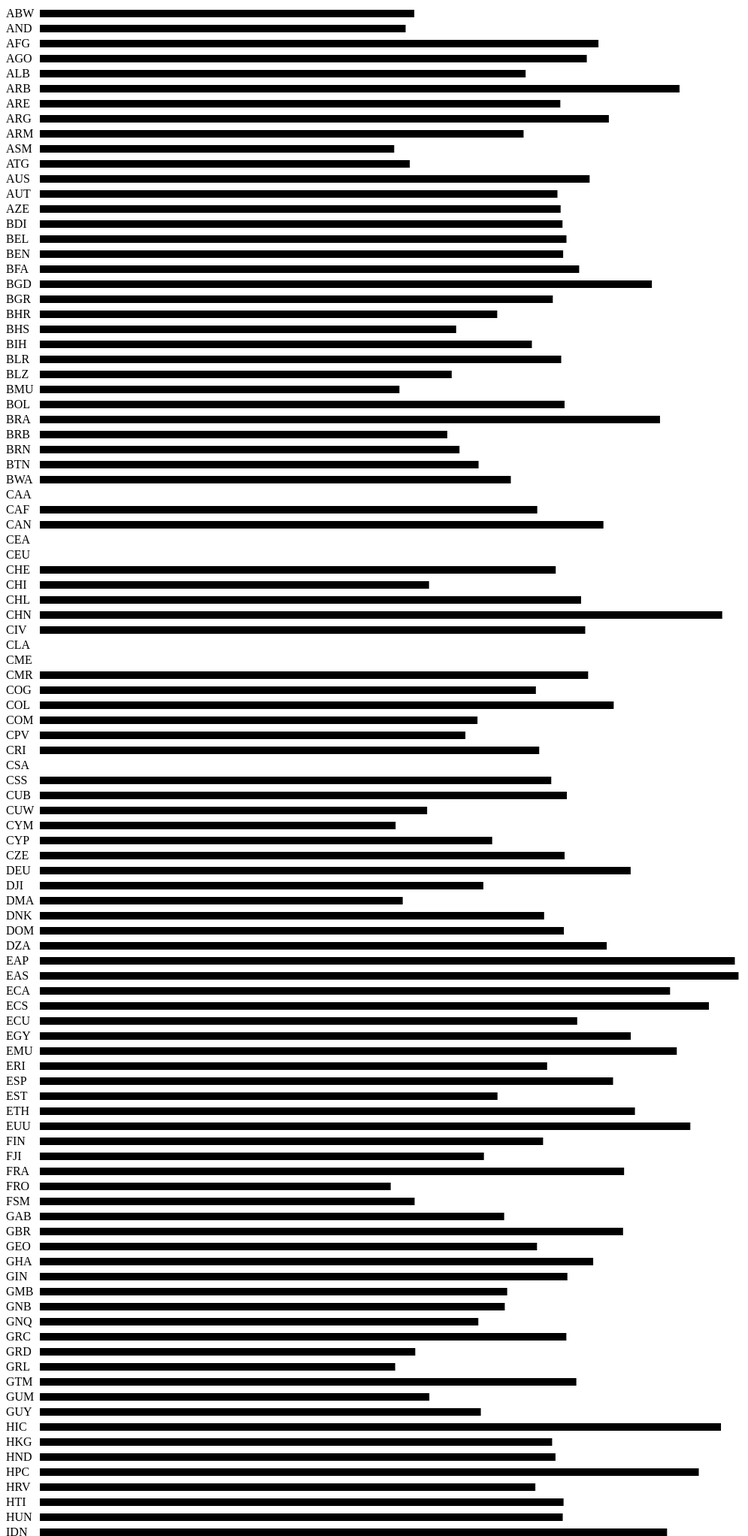
D3 v3 page, settled after 480 driven frames (8 s of simulated time); the page loaded 1 data file(s).


// Generates histogram of population per country in the world
(function () {
    d3.csv("populations.csv", function (data) {
        var numCountries = data.length,
            minPopulation = d3.min(data, function (d) {
                return +d["2012"] + 1; // To avoid passing zero to log()
            }),
            maxPopulation = d3.max(data, function (d) {
                return +d["2012"];
            }),
            width = 1024,
            countryCodeWidth = 45,
            scalePopulation = d3.scale.log()
                .domain([minPopulation, maxPopulation])
                .range([0, width - countryCodeWidth]),
            groupHeight = 20,
            barOffsetY = -10,
            height = numCountries * groupHeight,

            groups = d3.select("svg")
                .attr("height", height)
                .attr("width", width)
                .selectAll("g")
                .data(data)
                .enter()
                .append("g")
                .attr("transform", function (_, i) {
                    return "translate(0, " + ((i + 1) * groupHeight) + ")";
                });

        groups.append("text")
            .text(function (d) { return d["Country Code"]; });

        groups.append("rect")
            .attr("height", 10)
            .attr("width", function (d) {
                return scalePopulation(+d["2012"] + 1); // Don't pass 0 to log
            })
            .attr("y", barOffsetY)
            .attr("transform", "translate(" + countryCodeWidth + ", 0)");
    });
})();
        

### data: populations.csv
?"Country Name", Country Code, Indicator Name, Indicator Code, 1960, 1961, 1962, 1963, 1964, 1965, 1966, 1967, 1968, 1969, 1970, 1971, 1972, 1973, 1974, 1975, 1976, 1977, 1978, 1979
Aruba, ABW, Population (Total), SP.POP.TOTL, 54208, 55435, 56226, 56697, 57029, 57360, 57712, 58049, 58385, 58724, 59065, 59438, 59849, 60239, 60525, 60655, 60589, 60366, 60106, 59978
Andorra, AND, Population (Total), SP.POP.TOTL, 13414, 14376, 15376, 16410, 17470, 18551, 19646, 20755, 21888, 23061, 24279, 25560, 26892, 28231, 29514, 30706, 31781, 32769, 33746, 34819
Afghanistan, AFG, Population (Total), SP.POP.TOTL, 8774440, 8953544, 9141783, 9339507, 9547131, 9765015, 9990125, 10221902, 10465770, 10729191, 11015621, 11323446, 11644377, 11966352, 12273589, 12551790, 12806810, 13034460, 13199597, 13257128
Angola, AGO, Population (Total), SP.POP.TOTL, 4965988, 5056688, 5150076, 5245015, 5339893, 5433841, 5526653, 5619643, 5715372, 5817283, 5928087, 6049214, 6180863, 6323057, 6475333, 6637628, 6808733, 6989550, 7184444, 7399204
Albania, ALB, Population (Total), SP.POP.TOTL, 1618829, 1668531, 1719181, 1770530, 1822299, 1874302, 1926382, 1978582, 2031167, 2084532, 2138966, 2194588, 2251320, 2309029, 2367499, 2426592, 2486256, 2546617, 2607936, 2670572
Arab World, ARB, Population (Total), SP.POP.TOTL, 93485943, 96058179, 98728995, 101496308, 104359772, 107318159, 110379639, 113543760, 116787194, 120078092, 123400916, 126726106, 130095625, 133592409, 137327448, 141376124, 145768518, 150474227, 155422735, 160508834
United Arab Emirates, ARE, Population (Total), SP.POP.TOTL, 89608, 97727, 108774, 121574, 134411, 146341, 156890, 167360, 180762, 201157, 231529, 272211, 322439, 382599, 452848, 532742, 623450, 723617, 827191, 926112
Argentina, ARG, Population (Total), SP.POP.TOTL, 20623998, 20959241, 21295290, 21630854, 21963952, 22293817, 22618887, 22941477, 23269302, 23612675, 23978532, 24370660, 24785830, 25215328, 25646533, 26070443, 26483835, 26889764, 27293093, 27701412
Armenia, ARM, Population (Total), SP.POP.TOTL, 1867396, 1934239, 2002170, 2070427, 2138133, 2204650, 2269475, 2332624, 2394635, 2456370, 2518408, 2580894, 2643464, 2705584, 2766495, 2825650, 2882831, 2938181, 2991954, 3044564
American Samoa, ASM, Population (Total), SP.POP.TOTL, 20012, 20478, 21118, 21883, 22701, 23518, 24320, 25116, 25886, 26615, 27292, 27916, 28490, 29014, 29491, 29932, 30325, 30690, 31105, 31670
Antigua and Barbuda, ATG, Population (Total), SP.POP.TOTL, 54681, 55403, 56311, 57368, 58500, 59653, 60818, 62002, 63176, 64307, 65369, 66338, 67205, 67972, 68655, 69253, 69782, 70223, 70508, 70553
Australia, AUS, Population (Total), SP.POP.TOTL, 10276477, 10483000, 10742000, 10950000, 11167000, 11388000, 11651000, 11799000, 12009000, 12263000, 12507000, 12937000, 13177000, 13380000, 13723000, 13893000, 14033000, 14192000, 14358000, 14514000
Austria, AUT, Population (Total), SP.POP.TOTL, 7047539, 7086299, 7129864, 7175811, 7223801, 7270889, 7322066, 7376998, 7415403, 7441055, 7467086, 7500482, 7544201, 7586115, 7599038, 7578903, 7565525, 7568430, 7562305, 7549425
Azerbaijan, AZE, Population (Total), SP.POP.TOTL, 3897889, 4030130, 4167558, 4307315, 4445653, 4579759, 4708485, 4832098, 4950977, 5066080, 5178160, 5287272, 5393176, 5496061, 5596160, 5693796, 5789050, 5882395, 5975045, 6068531
Burundi, BDI, Population (Total), SP.POP.TOTL, 2786740, 2840375, 2894510, 2950903, 3011957, 3079034, 3153879, 3235125, 3317315, 3392949, 3457113, 3507593, 3547335, 3582950, 3623852, 3676991, 3744678, 3825426, 3917774, 4018846
Belgium, BEL, Population (Total), SP.POP.TOTL, 9153489, 9183948, 9220578, 9289770, 9378113, 9463667, 9527807, 9580991, 9618756, 9646032, 9655549, 9673162, 9711115, 9741720, 9772419, 9800700, 9818227, 9830358, 9839534, 9848382
Benin, BEN, Population (Total), SP.POP.TOTL, 2431620, 2466002, 2503232, 2543335, 2586362, 2632360, 2681382, 2733450, 2788551, 2846652, 2907769, 2971941, 3039300, 3110074, 3184547, 3262959, 3345501, 3432262, 3523270, 3618509
Burkina Faso, BFA, Population (Total), SP.POP.TOTL, 4829291, 4894578, 4960325, 5027818, 5098892, 5174869, 5256363, 5343020, 5434040, 5528172, 5624597, 5723379, 5825171, 5930487, 6040044, 6154548, 6274037, 6398937, 6530820, 6671659
Bangladesh, BGD, Population (Total), SP.POP.TOTL, 49537147, 50953503, 52403243, 53909233, 55503132, 57200412, 59029826, 60966588, 62909226, 64719958, 66308862, 67627868, 68730070, 69751017, 70883201, 72265173, 73944664, 75880084, 78011624, 80241773
Bulgaria, BGR, Population (Total), SP.POP.TOTL, 7867374, 7943118, 8012946, 8078145, 8144340, 8204168, 8258057, 8310226, 8369603, 8434172, 8489574, 8536395, 8576200, 8620967, 8678745, 8720742, 8758599, 8804183, 8814032, 8825940
Bahrain, BHR, Population (Total), SP.POP.TOTL, 162501, 167924, 173107, 178048, 182774, 187348, 191782, 196203, 200953, 206469, 213102, 220808, 229588, 239860, 252139, 266686, 283843, 303236, 323511, 342829
Bahamas, The, BHS, Population (Total), SP.POP.TOTL, 109526, 115108, 121083, 127331, 133697, 140049, 146364, 152607, 158629, 164250, 169356, 173867, 177844, 181489, 185097, 188882, 192905, 197118, 201511, 206038
Bosnia and Herzegovina, BIH, Population (Total), SP.POP.TOTL, 3305501, 3358202, 3409319, 3458189, 3503878, 3545862, 3583750, 3618161, 3650807, 3684024, 3719459, 3757982, 3799098, 3841440, 3882935, 3922171, 3958587, 3992930, 4026649, 4061827
Belarus, BLR, Population (Total), SP.POP.TOTL, 8198000, 8271216, 8351928, 8437232, 8524224, 8610000, 8696496, 8785648, 8874552, 8960304, 9040000, 9115576, 9188968, 9257272, 9317584, 9367000, 9411000, 9463000, 9525000, 9584000
Belize, BLZ, Population (Total), SP.POP.TOTL, 92068, 94701, 97389, 100166, 103070, 106121, 109344, 112699, 116061, 119260, 122179, 124792, 127148, 129294, 131306, 133261, 135145, 136991, 138972, 141308
Bermuda, BMU, Population (Total), SP.POP.TOTL, 44400, 45500, 46600, 47700, 48900, 50100, 51000, 52000, 53000, 54000, 55000, 54600, 54200, 53800, 53400, 53000, 53200, 53400, 53600, 53800
… [head cut at 6 KiB]